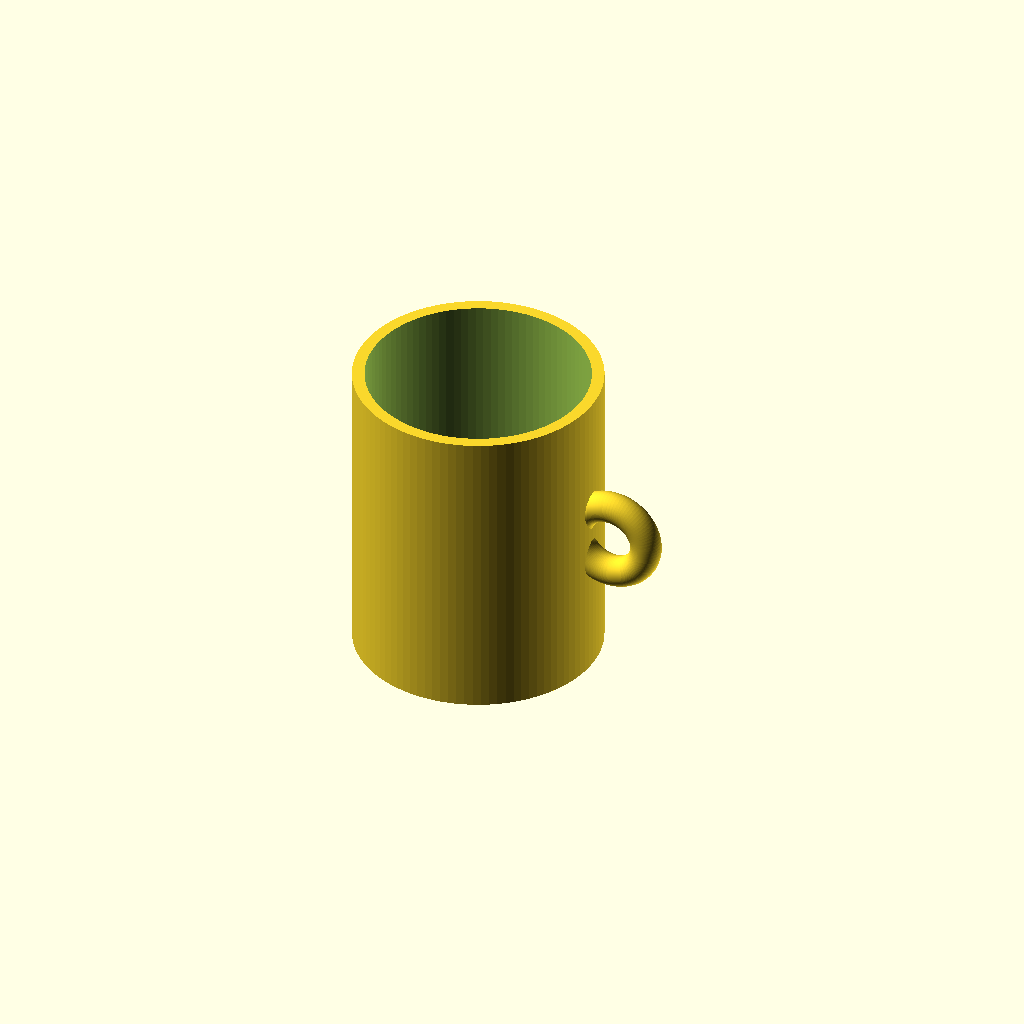
Cell 1: the model at its default parameters.
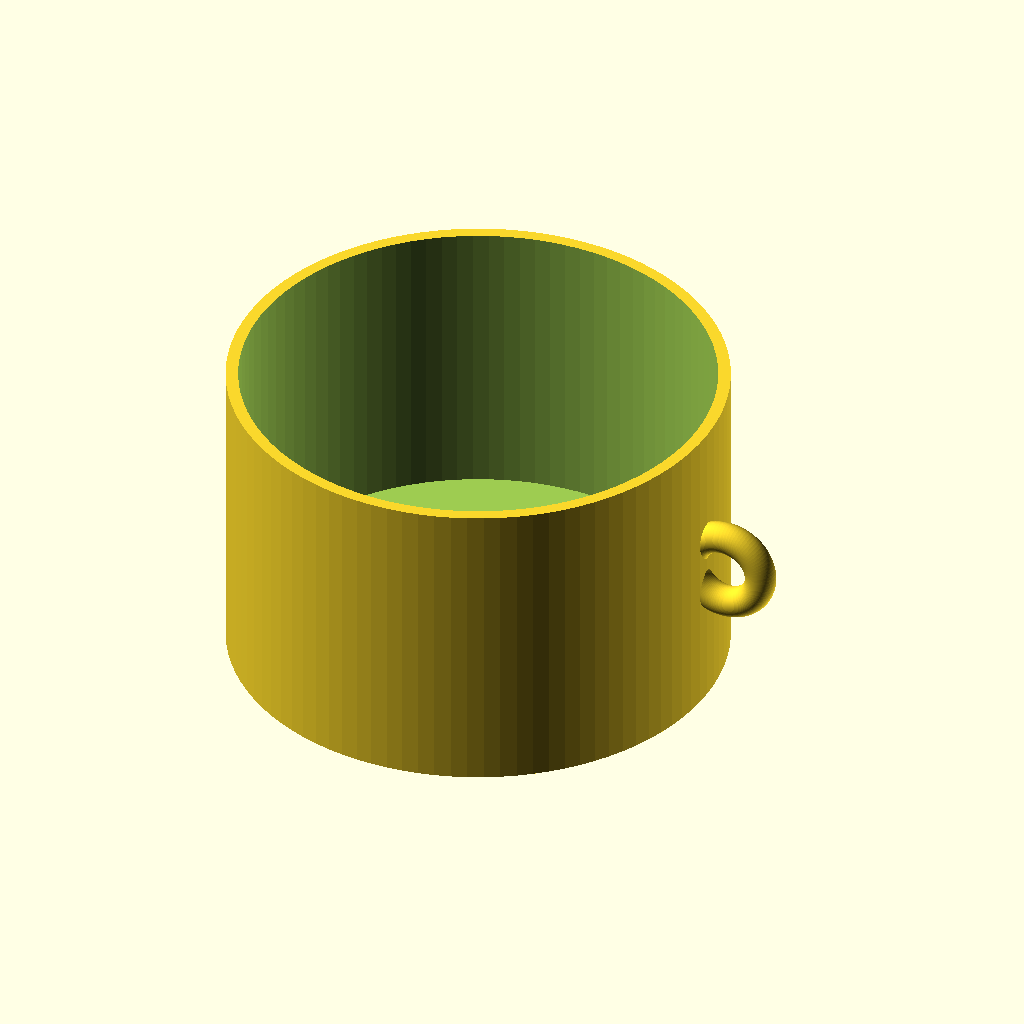
Cell 2: outer_d = 160 (everything else at default).
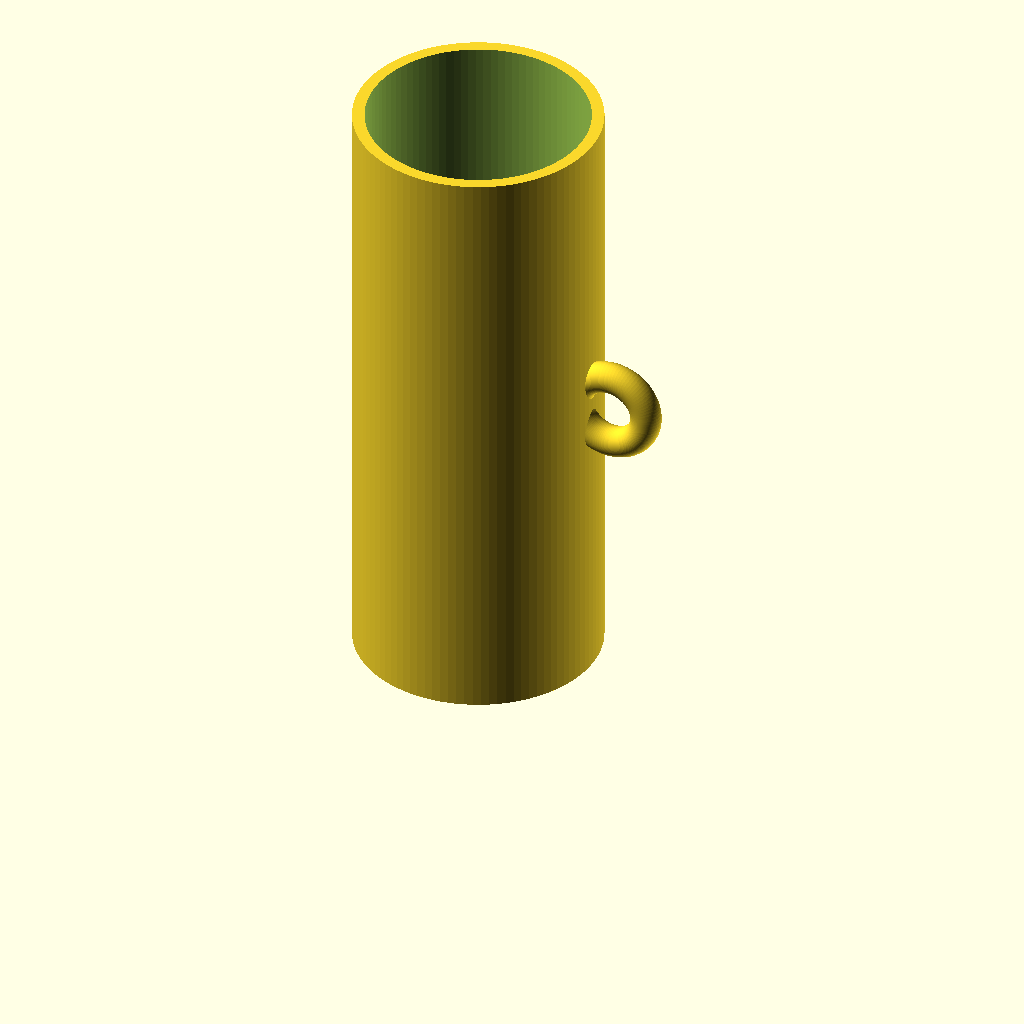
Cell 3: height = 200 (everything else at default).
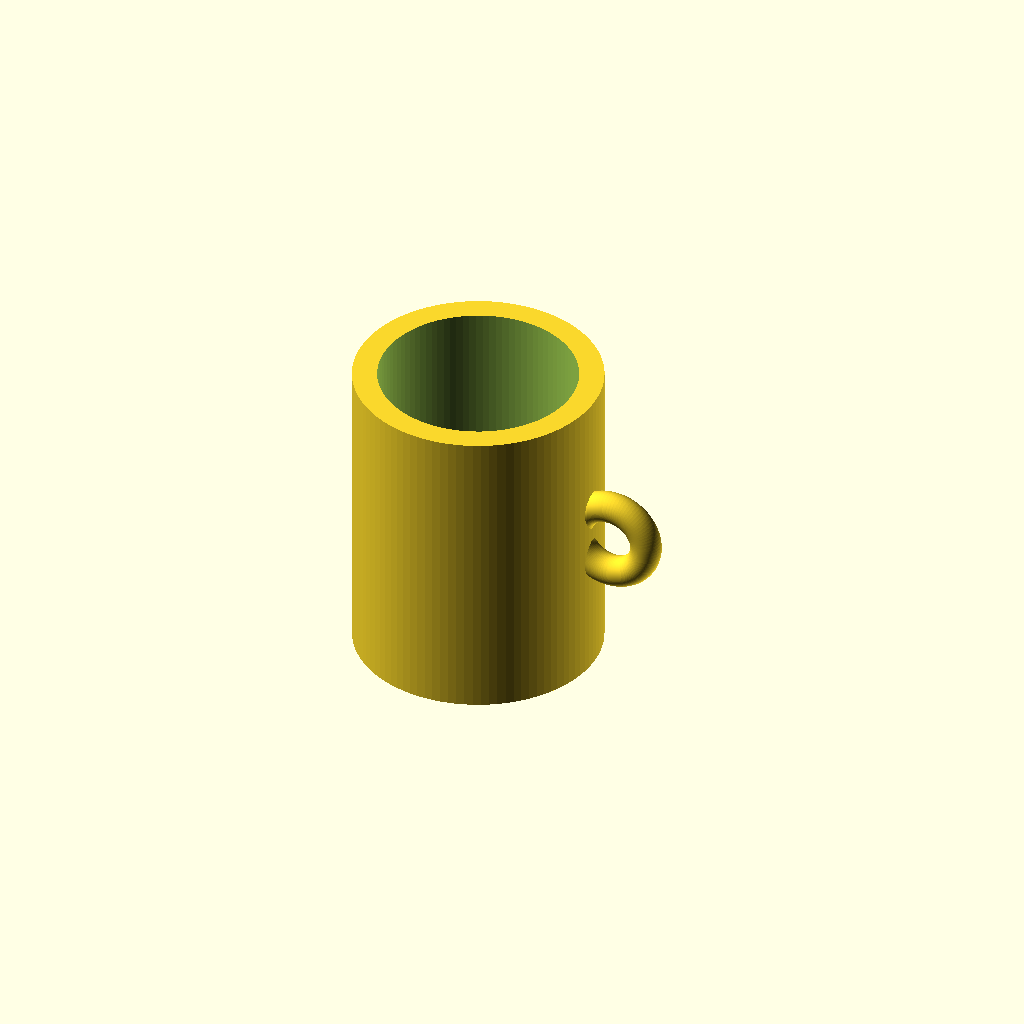
Cell 4 — wall set to 8, the other parameters unchanged.
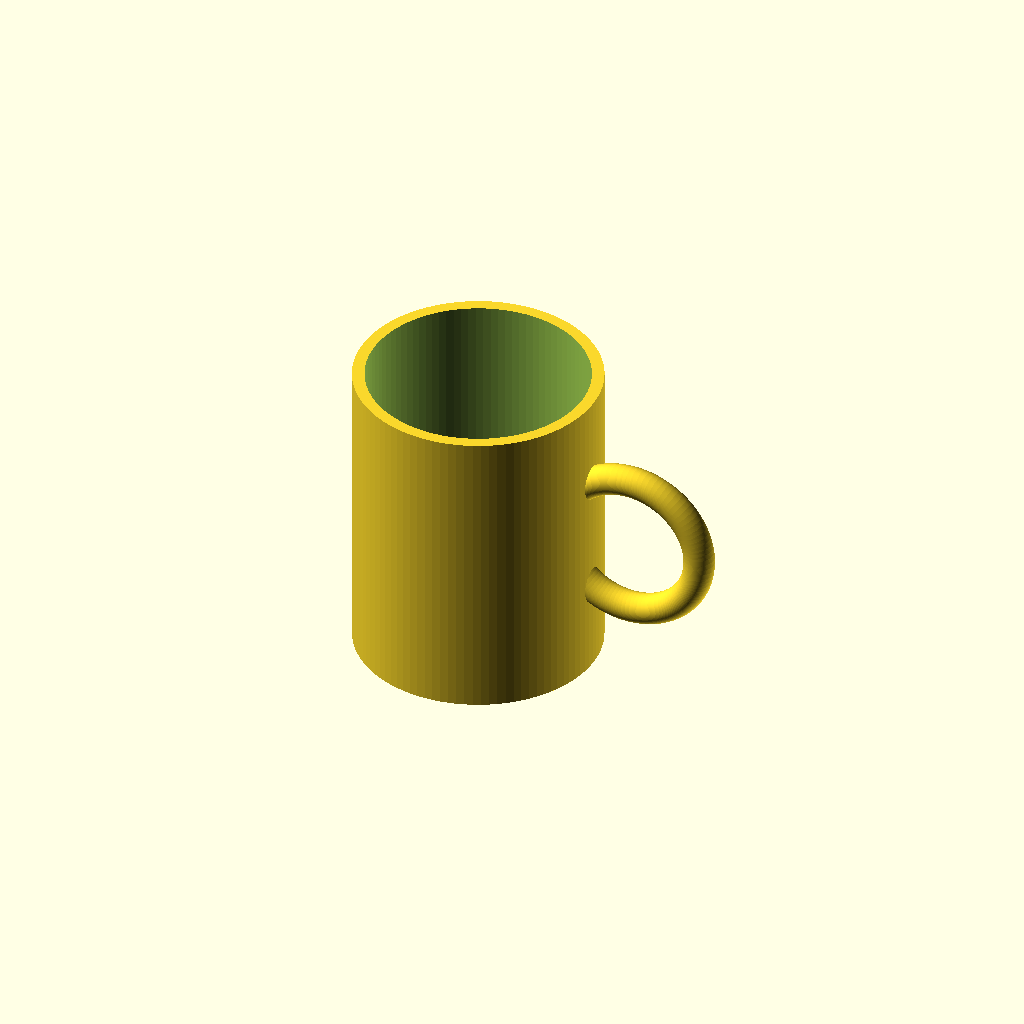
Cell 5 — handle_R set to 24, the other parameters unchanged.
All cells are drawn from one camera (rotation 55°, 0°, 25°, orthographic, colour scheme Cornfield), so only the parameter changes between them.
OpenSCAD source file results/tier-1-mug/bare_claude-opus-5-c883ae09d81c-2026-09-05T12-50-29-231Z/final.scad:
// ===== マグカップ =====
// 外径 80mm / 高さ 100mm / 肉厚 4mm / 底厚 6mm
// 取手: リング状 (トーラス), 半径 12mm

$fn = 96;

outer_d    = 80;    // 外径
outer_r    = outer_d / 2;
height     = 100;   // 全高
wall       = 4;     // 側面肉厚
bottom     = 6;     // 底の厚み
inner_r    = outer_r - wall;

// 取手パラメータ
handle_R   = 12;    // リングの半径(中心線)
handle_r   = 5;     // リングの太さ(断面半径)
handle_z   = height / 2;          // 取手の高さ(カップ中心高さ)
handle_x   = outer_r + handle_R * 0.55;  // 外周から十分はみ出す位置

// --- カップ本体 ---
module cup_body() {
    difference() {
        cylinder(h = height, r = outer_r);
        translate([0, 0, bottom])
            cylinder(h = height - bottom + 1, r = inner_r);
    }
}

// --- 取手(リング状 = トーラス) ---
module torus(R, r) {
    rotate_extrude(convexity = 10)
        translate([R, 0, 0])
            circle(r = r);
}

module handle() {
    translate([handle_x, 0, handle_z])
        rotate([90, 0, 0])          // リング面を垂直(XZ平面)に
            torus(handle_R, handle_r);
}

// --- 組み立て ---
difference() {
    union() {
        cup_body();
        // 取手はカップ外壁と交差させて確実に接合
        handle();
    }
    // 内側の飲み物空間に取手がはみ出さないように削る
    translate([0, 0, bottom])
        cylinder(h = height - bottom + 1, r = inner_r);
}
Parameter table extracted from the source (name, type, default, range or options):
outer_d: number, default 80
height: number, default 100
wall: number, default 4
bottom: number, default 6
handle_R: number, default 12
handle_r: number, default 5
